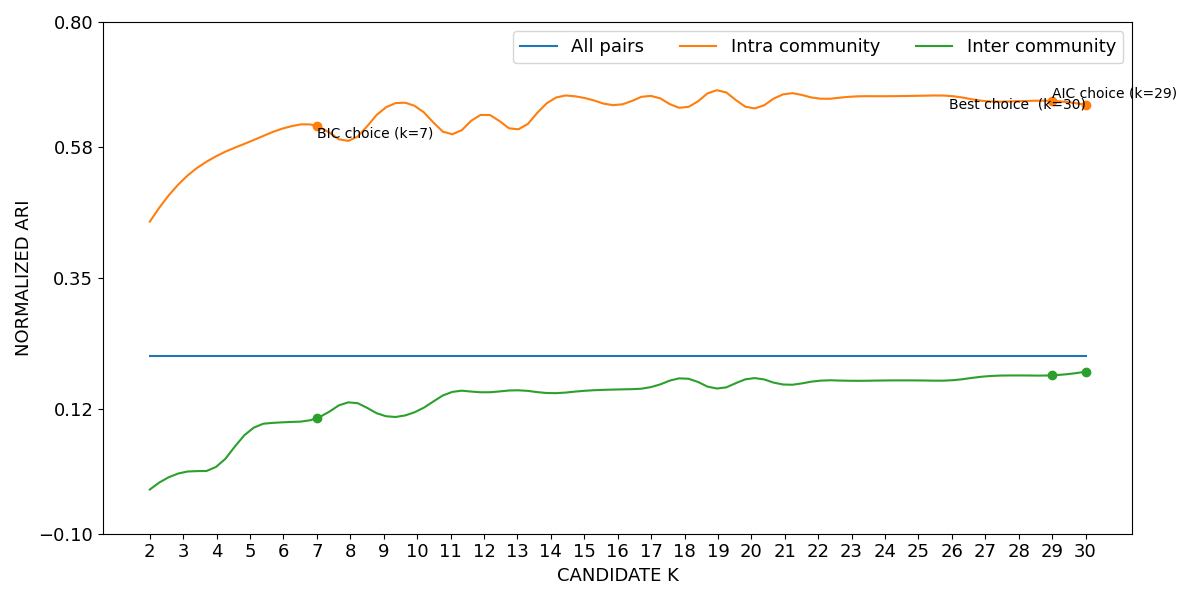

The data file committed next to this chart (first rows):
curve, all_pairs, k=2|intra_community, k=3|intra_community, k=4|intra_community, k=5|intra_community, k=6|intra_community, k=7|intra_community, k=8|intra_community, k=9|intra_community, k=10|intra_community, k=11|intra_community, k=12|intra_community, k=13|intra_community, k=14|intra_community, k=15|intra_community, k=16|intra_community, k=17|intra_community, k=18|intra_community, k=19|intra_community, k=20|intra_community, k=21|intra_community, k=22|intra_community, k=23|intra_community
lower, 0.2126, 0.448, 0.5221, 0.5637, 0.5888, 0.6121, 0.616, 0.5905, 0.6464, 0.649, 0.6012, 0.6364, 0.6095, 0.6613, 0.6653, 0.6527, 0.6687, 0.6476, 0.6789, 0.6466, 0.6722, 0.664, 0.6674
mean, 0.2133, 0.4489, 0.523, 0.5644, 0.5898, 0.6131, 0.6171, 0.5916, 0.6474, 0.65, 0.6026, 0.6376, 0.611, 0.6623, 0.6665, 0.6539, 0.67, 0.6491, 0.68, 0.6481, 0.6735, 0.6654, 0.6687
upper, 0.214, 0.4498, 0.5238, 0.5652, 0.5908, 0.6141, 0.6181, 0.5928, 0.6483, 0.651, 0.604, 0.6389, 0.6125, 0.6634, 0.6677, 0.6552, 0.6713, 0.6505, 0.6811, 0.6497, 0.6749, 0.6668, 0.6701
